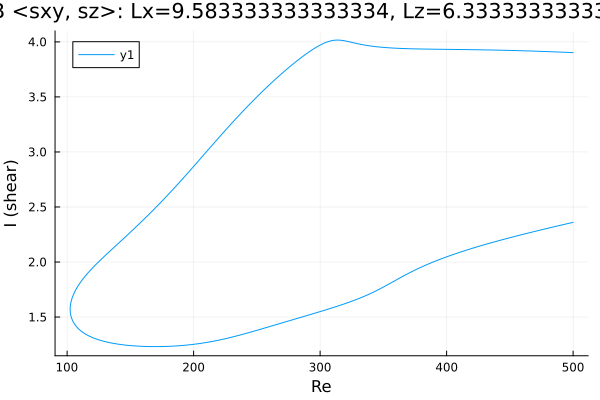

The table this chart was drawn from, first rows:
Re, shear
500.0, 3.902
499.5, 3.902
498.1, 3.903
496.7, 3.904
495.3, 3.905
493.9, 3.905
492.5, 3.906
491, 3.907
489.6, 3.907
488.2, 3.908
486.8, 3.909
485.4, 3.909
484, 3.91
482.6, 3.91
481.1, 3.911
479.7, 3.912
478.3, 3.912
476.9, 3.913
476.4, 3.913
475, 3.914
473.6, 3.914
472.2, 3.915
470.8, 3.915
469.4, 3.916
467.9, 3.916
466.5, 3.917
465.1, 3.917
463.7, 3.918
462.3, 3.918
460.9, 3.919
459.5, 3.919
458, 3.92
456.6, 3.92
455.2, 3.921
453.8, 3.921
452.4, 3.922
451, 3.922
449.6, 3.923
448.1, 3.923
446.7, 3.923
445.3, 3.924
443.9, 3.924
442.5, 3.924
441.1, 3.925
439.7, 3.925
438.2, 3.925
436.8, 3.926
435.4, 3.926
434, 3.926
432.6, 3.927
431.2, 3.927
429.8, 3.927
428.3, 3.928
426.9, 3.928
425.5, 3.928
424.1, 3.928
422.7, 3.929
421.3, 3.929
419.9, 3.929
418.4, 3.929
... 571 more rows
